Photos from the image-classification dataset "frutas_verduras_31" in the GitHub repository JeanpierePalacios/FitBite. Its 10 classes are: ajo, alcachofa, arveja, brócoli, espárrago, haba, lechuga, papaya, pepinillo, zanahoria.

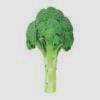
Label: brócoli

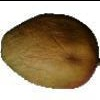
Label: papaya

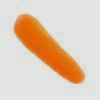
Label: zanahoria

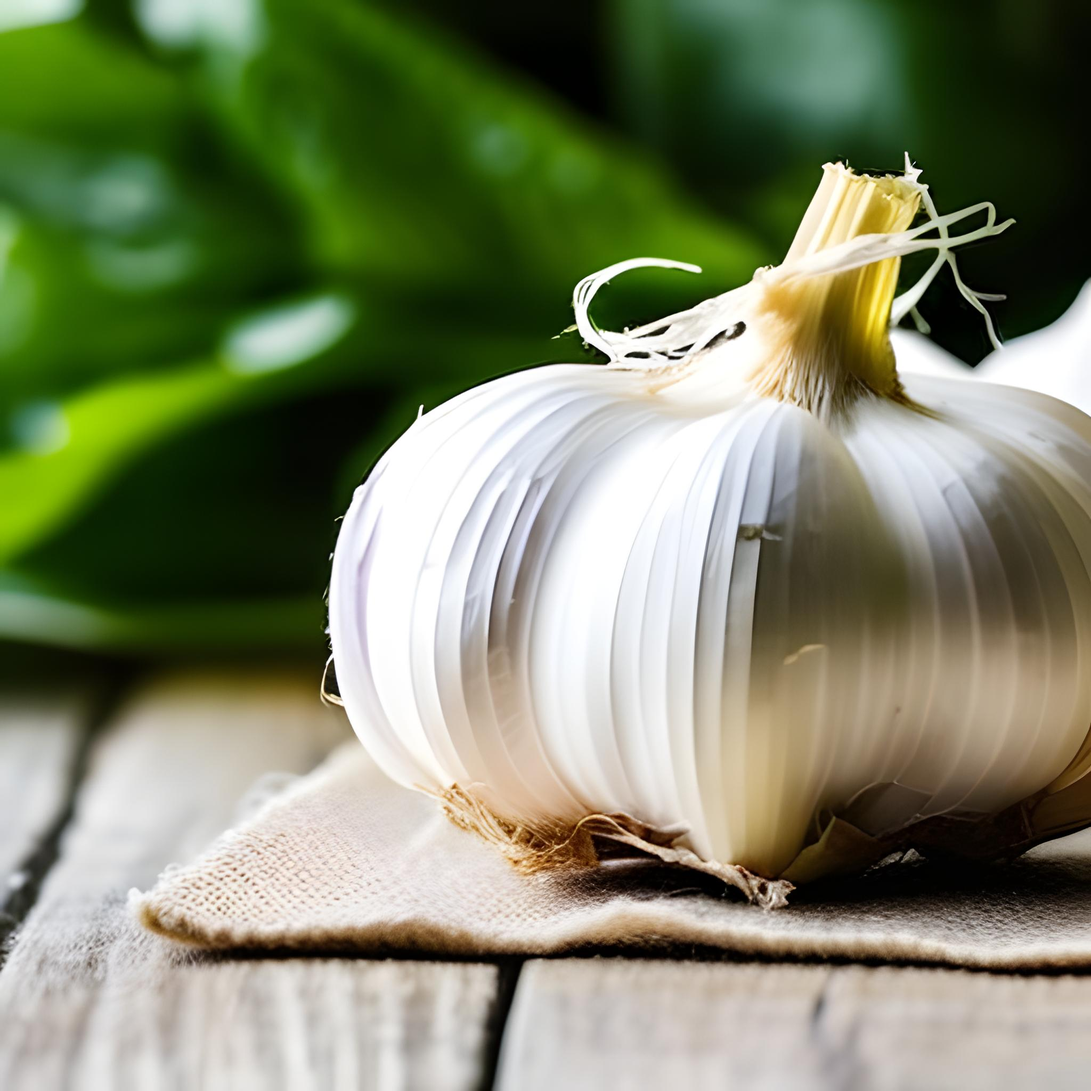
Label: ajo

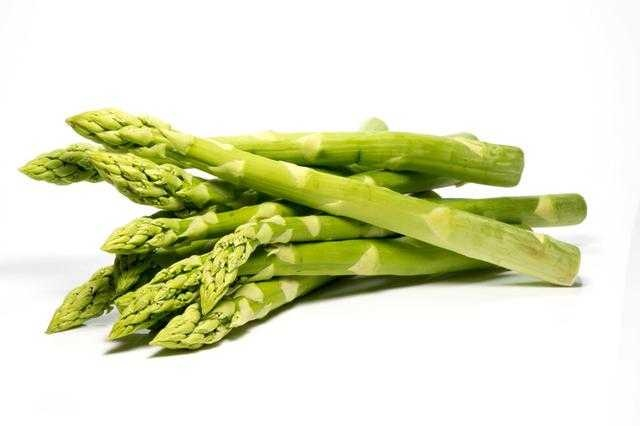
Label: espárrago

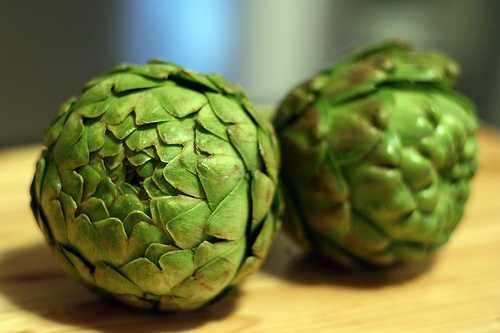
Label: alcachofa
